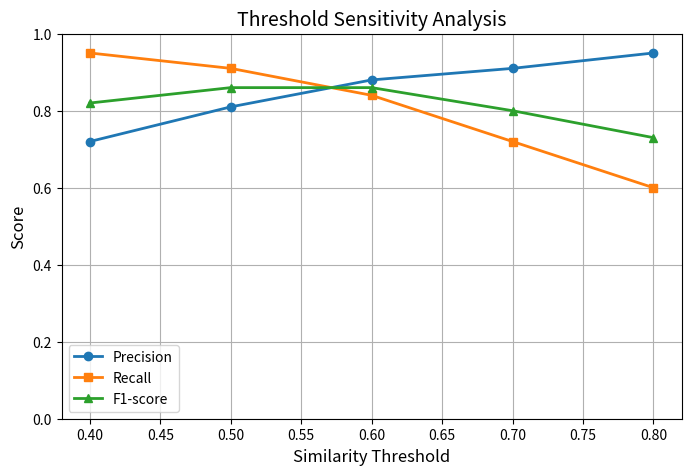

The script that saved this image:
import matplotlib.pyplot as plt

# Threshold 값
thresholds = [0.4, 0.5, 0.6, 0.7, 0.8]

# 실험 결과 예시
precisions = [0.72, 0.81, 0.88, 0.91, 0.95]
recalls = [0.95, 0.91, 0.84, 0.72, 0.60]
f1_scores = [0.82, 0.86, 0.86, 0.80, 0.73]

# 그래프 크기 설정
plt.figure(figsize=(8, 5))

# Precision 그래프
plt.plot(
    thresholds,
    precisions,
    marker='o',
    linewidth=2,
    label='Precision'
)

# Recall 그래프
plt.plot(
    thresholds,
    recalls,
    marker='s',
    linewidth=2,
    label='Recall'
)

# F1-score 그래프
plt.plot(
    thresholds,
    f1_scores,
    marker='^',
    linewidth=2,
    label='F1-score'
)

# 제목 및 축 라벨
plt.title(
    'Threshold Sensitivity Analysis',
    fontsize=14
)

plt.xlabel(
    'Similarity Threshold',
    fontsize=12
)

plt.ylabel(
    'Score',
    fontsize=12
)

# 축 범위
plt.ylim(0, 1.0)

# Grid 표시
plt.grid(True)

# 범례 표시
plt.legend()

# 그래프 출력
plt.show()
